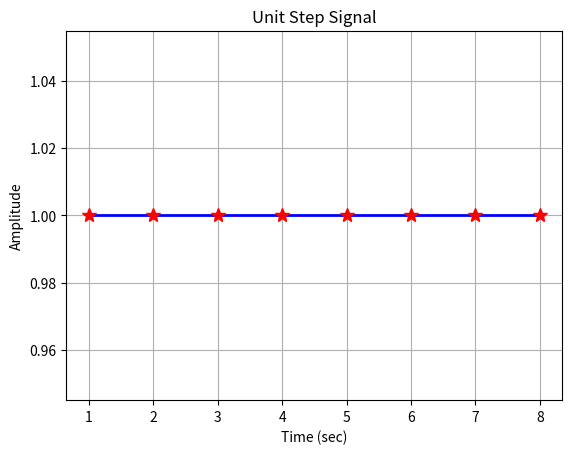

Here is the Python script that generated this plot:
import numpy as np
import matplotlib.pyplot as plt

# Define the time vector
t = np.arange(1, 9, 1)

# Generate the Unit Step Signal
u = np.ones(len(t))

# Plot the signal
plt.plot(t, u, 'b-', linewidth=2)
plt.plot(t, u, 'r*', markersize=10)

# Display grid
plt.grid(True)

# Label the axes
plt.xlabel("Time (sec)")
plt.ylabel("Amplitude")

# Add title
plt.title("Unit Step Signal")

# Display the graph
plt.show()
